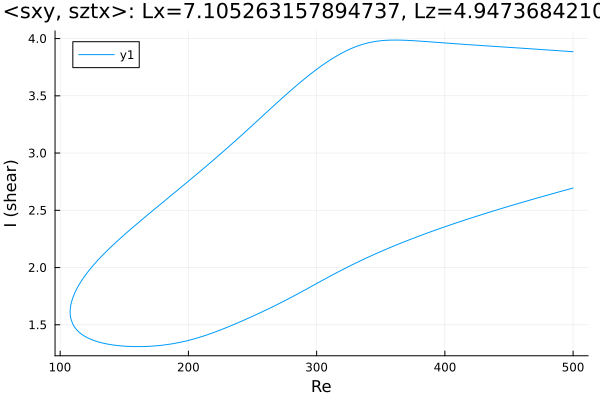

Source data for this figure (header and first rows):
Re, shear
500.0, 3.885
499.3, 3.885
497.8, 3.887
496.4, 3.888
495, 3.889
493.6, 3.89
492.2, 3.891
490.8, 3.892
489.4, 3.893
487.9, 3.894
486.5, 3.896
485.1, 3.897
483.7, 3.898
482.3, 3.899
480.9, 3.9
479.5, 3.901
478, 3.902
476.6, 3.903
475.2, 3.904
473.8, 3.905
472.4, 3.906
471.3, 3.907
469.9, 3.908
468.4, 3.909
467, 3.91
465.6, 3.912
464.2, 3.913
462.8, 3.914
461.4, 3.915
460, 3.916
458.5, 3.917
457.1, 3.918
455.7, 3.919
454.3, 3.92
452.9, 3.921
451.5, 3.922
450.1, 3.923
448.6, 3.924
447.2, 3.925
445.8, 3.926
444.4, 3.927
443, 3.928
441.6, 3.929
440.2, 3.93
438.8, 3.931
437.3, 3.933
435.9, 3.934
434.5, 3.935
433.1, 3.936
431.7, 3.937
430.3, 3.938
428.9, 3.939
427.4, 3.94
426, 3.941
424.6, 3.942
423.2, 3.943
421.8, 3.944
420.4, 3.945
419, 3.946
418.4, 3.947
... 567 more rows
